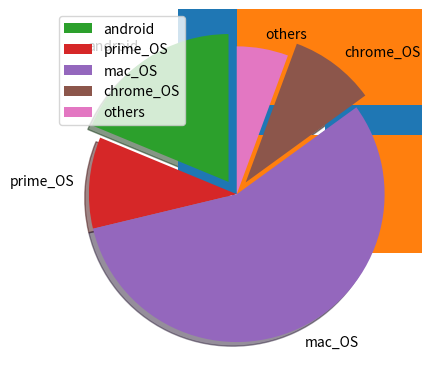

Python code for this plot:
import matplotlib.pyplot as plt
import numpy as np


x=np.array(["ram","ko","ki","alia","aliaf"])
y=np.array([440,34,65,76,45])
plt.bar(x,y)
plt.show()

plt.barh(x,y)
plt.show()


#histogram graph
x=np.random.normal(170,10,250)
plt.hist(x)
plt.show()


#pie chat
y=np.array([60,32,180,30,18])
mylables=["android","prime_OS","mac_OS","chrome_OS","others"]
myexplode=[0.1,0,0,0.1,0]
plt.pie(y,labels=mylables,explode=myexplode,startangle=90,shadow=True)
plt.legend()
plt.show()
